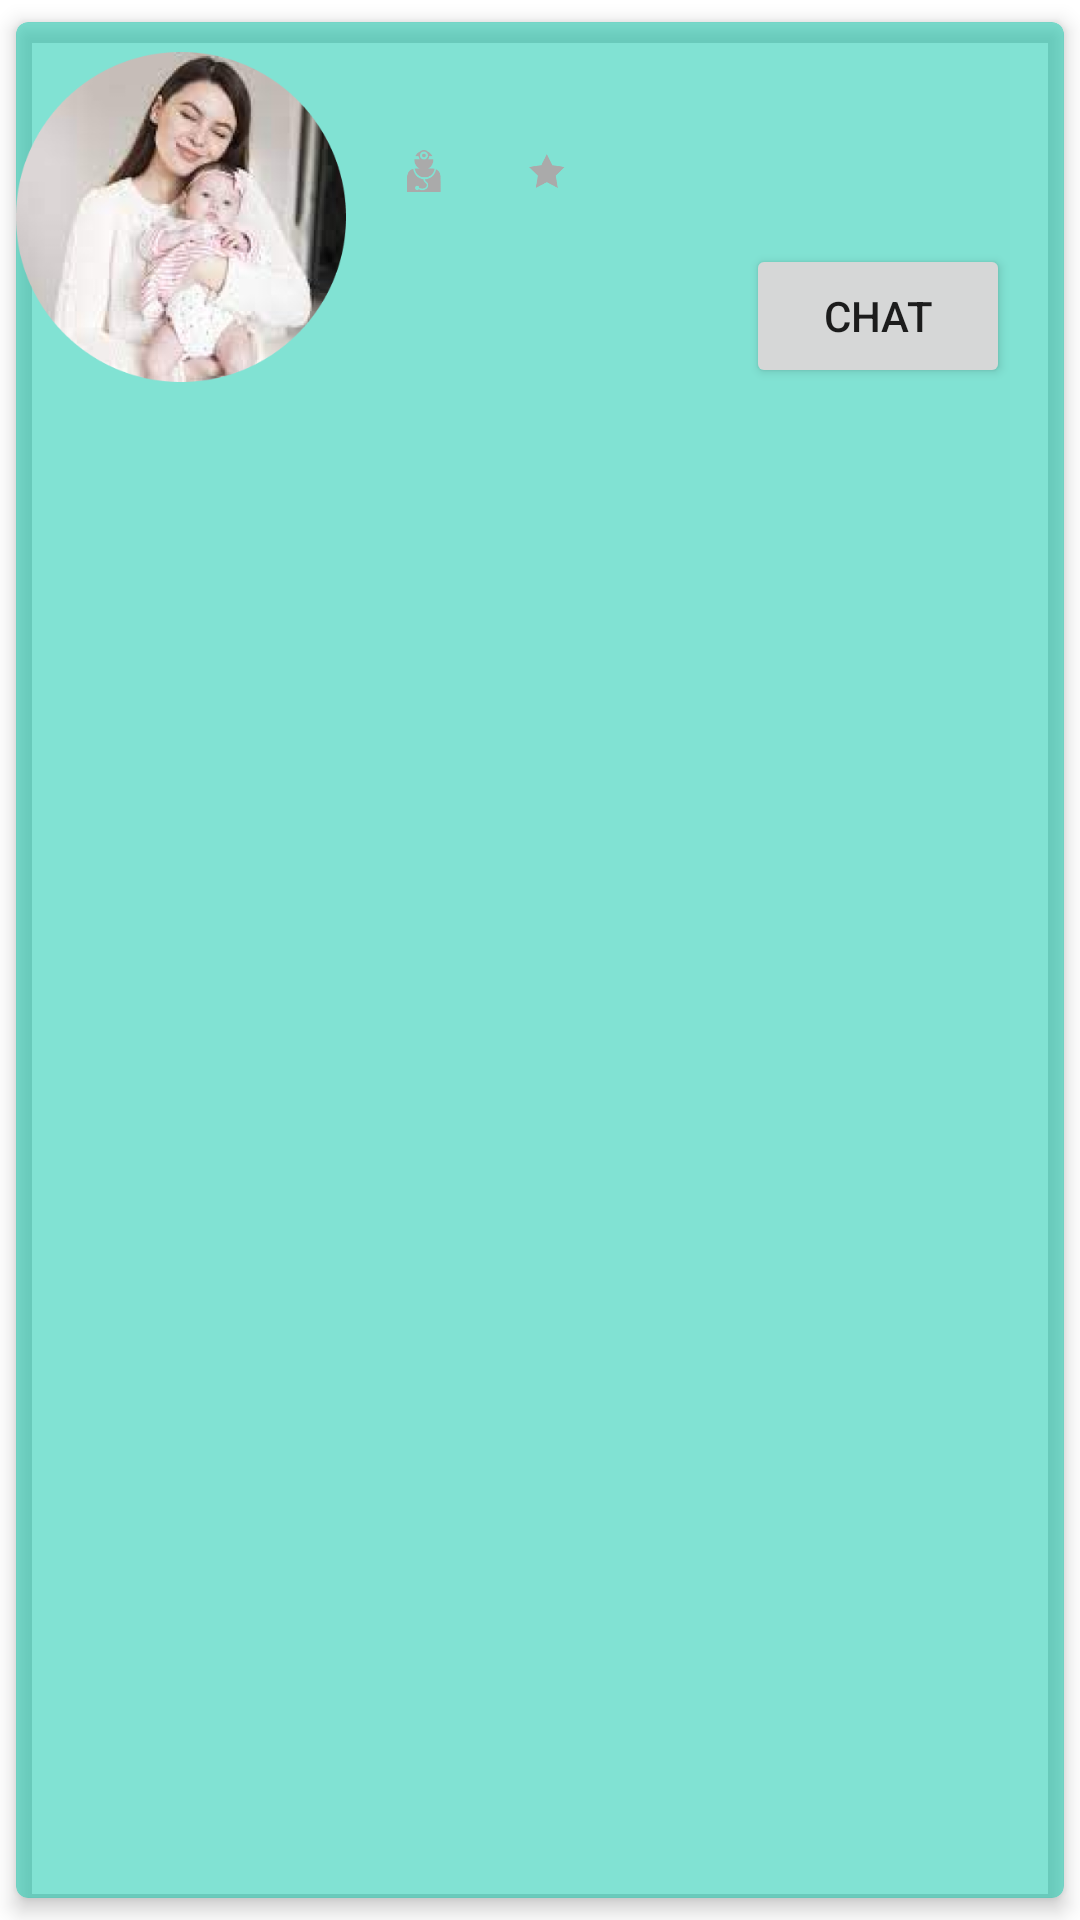

The Android layout XML behind this screen, and the referenced resources:
<!-- AndroidManifest.xml: application theme Theme.ParentalPeaceApp -->
<!-- res/layout/doctor_item.xml -->
<?xml version="1.0" encoding="utf-8"?>
<androidx.cardview.widget.CardView xmlns:android="http://schemas.android.com/apk/res/android"
    xmlns:app="http://schemas.android.com/apk/res-auto"
    xmlns:tools="http://schemas.android.com/tools"
    android:layout_width="match_parent"
    android:layout_height="wrap_content"
    android:orientation="vertical"
    android:backgroundTint="@color/green_young"
    app:cardCornerRadius="4dp"
    app:cardElevation="4dp"
    app:cardUseCompatPadding="true">

    <androidx.constraintlayout.widget.ConstraintLayout
        android:layout_width="match_parent"
        android:layout_height="130dp">

        <ImageView
            android:id="@+id/iv_articles"
            android:layout_width="110dp"
            android:layout_height="110dp"
            android:layout_gravity="end|center"
            android:scaleType="fitCenter"
            android:src="@drawable/profile_dummy"
            app:layout_constraintBottom_toBottomOf="parent"
            app:layout_constraintStart_toStartOf="parent"
            app:layout_constraintTop_toTopOf="parent" />

        <TextView
            android:id="@+id/tv_name"
            android:layout_width="0dp"
            android:layout_height="wrap_content"
            android:layout_margin="8dp"
            android:ellipsize="end"
            android:maxLines="1"
            android:textAppearance="@style/font14"
            android:textColor="@color/black_hint"
            app:layout_constraintStart_toEndOf="@id/iv_articles"
            app:layout_constraintTop_toTopOf="parent"
            tools:text="Name" />

        <TextView
            android:id="@+id/tv_online"
            android:layout_width="0dp"
            android:layout_height="wrap_content"
            android:layout_gravity="bottom"
            android:ellipsize="end"
            android:maxLines="1"
            android:textAppearance="@style/font12"
            android:textColor="@color/black_hint2"
            android:textSize="10dp"
            app:layout_constraintStart_toStartOf="@id/tv_name"
            app:layout_constraintTop_toBottomOf="@+id/tv_name"
            tools:ignore="TextSizeCheck"
            tools:text="Status" />

        <ImageView
            android:id="@+id/imageView"
            android:layout_width="12dp"
            android:layout_height="14dp"
            android:layout_marginStart="12dp"
            android:layout_marginTop="2dp"
            android:src="@drawable/doctor_logo"
            app:layout_constraintStart_toStartOf="@+id/tv_online"
            app:layout_constraintTop_toBottomOf="@+id/tv_online" />

        <TextView
            android:id="@+id/tv_spesialis"
            android:layout_width="0dp"
            android:layout_height="wrap_content"
            android:layout_marginStart="5dp"
            android:ellipsize="end"
            android:maxLines="1"
            android:textAppearance="@style/font14"
            android:textColor="@color/black_hint2"
            android:textSize="10dp"
            app:layout_constraintStart_toEndOf="@+id/imageView"
            app:layout_constraintTop_toBottomOf="@+id/tv_online"
            tools:ignore="TextSizeCheck"
            tools:text="Spesialis" />

        <ImageView
            android:id="@+id/iv_rating"
            android:layout_width="12dp"
            android:layout_height="14dp"
            android:layout_marginStart="24dp"
            android:layout_marginTop="2dp"
            android:src="@drawable/rating_logo"
            app:layout_constraintStart_toEndOf="@+id/tv_spesialis"
            app:layout_constraintTop_toBottomOf="@+id/tv_online"/>

        <TextView
            android:id="@+id/tv_rating"
            android:layout_width="0dp"
            android:layout_height="wrap_content"
            android:layout_marginStart="5dp"
            android:ellipsize="end"
            android:maxLines="1"
            android:textAppearance="@style/font14"
            android:textColor="@color/black_hint2"
            android:textSize="10dp"
            app:layout_constraintStart_toEndOf="@+id/iv_rating"
            app:layout_constraintTop_toBottomOf="@id/tv_online"
            tools:ignore="TextSizeCheck"
            tools:text="Rating" />

        <TextView
            android:id="@+id/tv_price"
            android:layout_width="0dp"
            android:layout_height="wrap_content"
            android:layout_margin="20dp"
            android:layout_gravity="bottom"
            android:ellipsize="end"
            android:maxLines="1"
            android:textAppearance="@style/font12"
            android:textColor="@color/black_hint2"
            android:textSize="10dp"
            app:layout_constraintBottom_toBottomOf="parent"
            app:layout_constraintStart_toEndOf="@+id/iv_articles"
            tools:ignore="TextSizeCheck"
            tools:text="price" />

        <Button
            android:id="@+id/chat_btn"
            android:layout_width="wrap_content"
            android:layout_height="wrap_content"
            android:layout_marginEnd="18dp"
            android:layout_marginBottom="8dp"
            android:text="Chat"
            app:layout_constraintBottom_toBottomOf="parent"
            app:layout_constraintEnd_toEndOf="parent" />

    </androidx.constraintlayout.widget.ConstraintLayout>

</androidx.cardview.widget.CardView>
<!-- resources referenced by this layout -->
<resources>
  <color name="black_hint">#80000000</color>
  <color name="black_hint2">#60000000</color>
  <color name="green_young">#8004C5A7</color>
  <!-- drawable doctor_logo: png bitmap (drawable, 1388 bytes) -->
  <!-- drawable profile_dummy: png bitmap (drawable, 147473 bytes) -->
  <!-- drawable rating_logo: png bitmap (drawable, 921 bytes) -->
  <style name="font12">
          <item name="android:textSize">12sp</item>
          <item name="android:fontFamily">@font/poppins_regular</item>
          <item name="android:textColor">@color/white</item>
      </style>
  <style name="font14">
          <item name="android:textSize">14sp</item>
          <item name="android:fontFamily">@font/poppins_bold</item>
          <item name="android:textColor">@color/white</item>
      </style>
  <style name="Theme.ParentalPeaceApp" parent="Base.Theme.ParentalPeaceApp" />
  <color name="white">#FFFFFFFF</color>
  <style name="Base.Theme.ParentalPeaceApp" parent="Theme.MaterialComponents.DayNight.NoActionBar">
          
          <item name="colorPrimary">@color/greenPrimary</item>
          <item name="colorPrimaryVariant">@color/greenPrimaryVariant</item>
          <item name="colorSecondary">@color/blueSecondary</item>
          <item name="colorSecondaryVariant">@color/blueSecondaryVariant</item>
          
  
          <item name="android:statusBarColor">?attr/colorPrimaryVariant</item>
  
      </style>
  <color name="greenPrimary">#04C5A7</color>
  <color name="greenPrimaryVariant">#02807A</color>
  <color name="blueSecondary">#3E73D3</color>
  <color name="blueSecondaryVariant">#2B56A5</color>
</resources>
